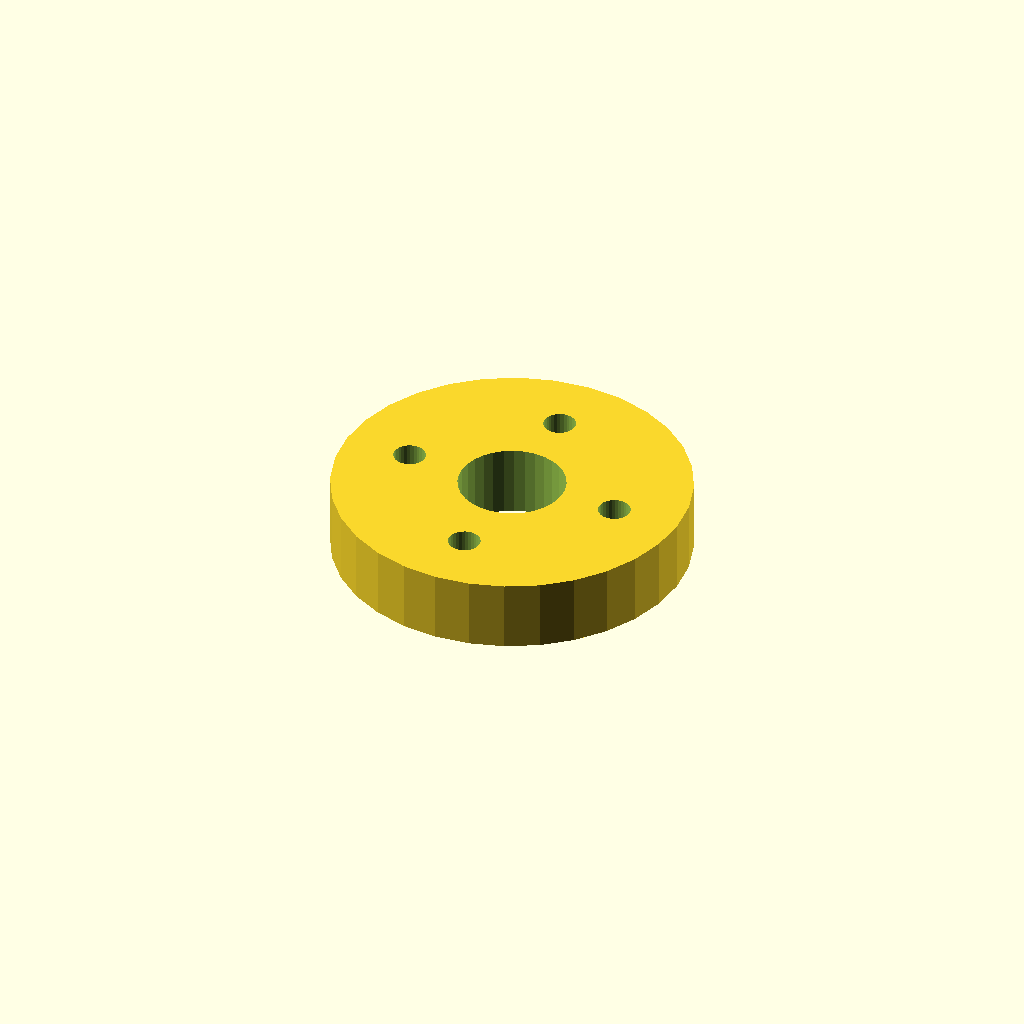
Cell 1: the model at its default parameters.
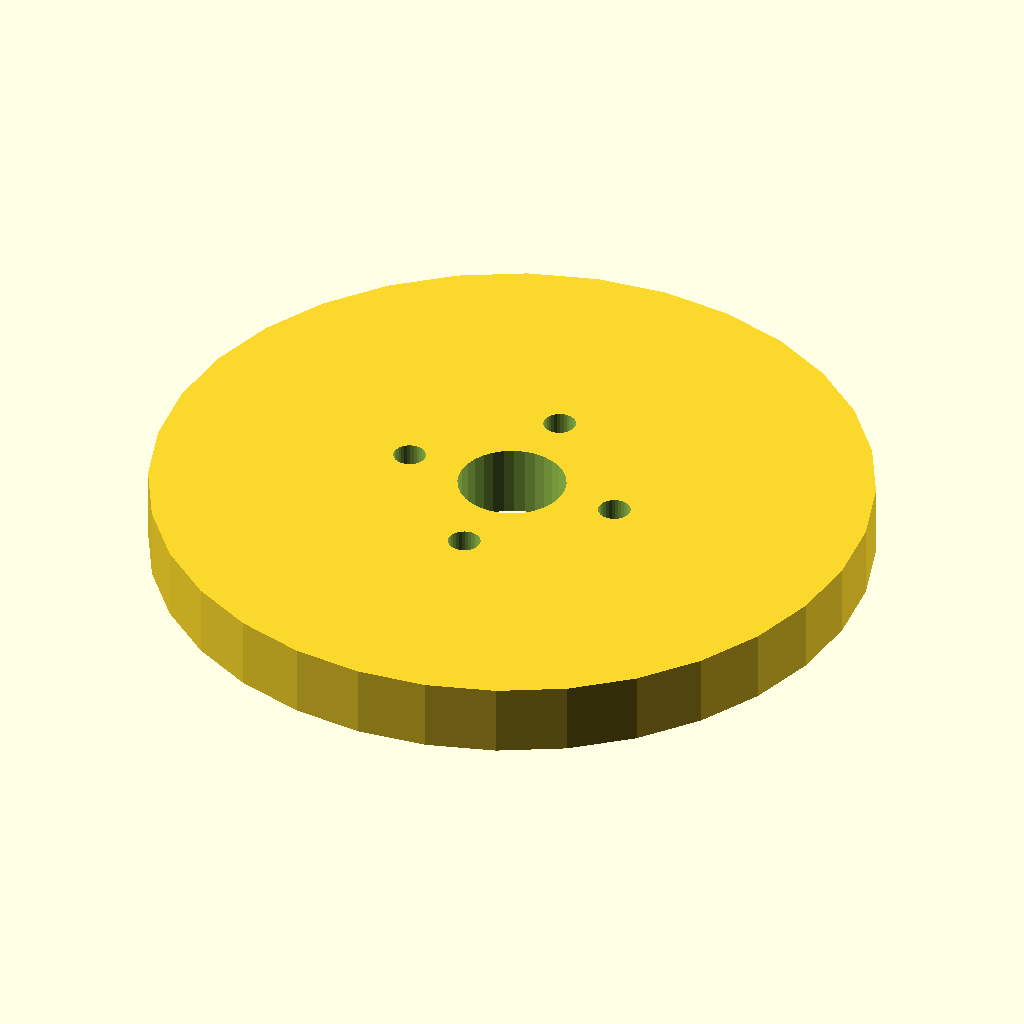
Cell 2: the same model with flange_d = 100.
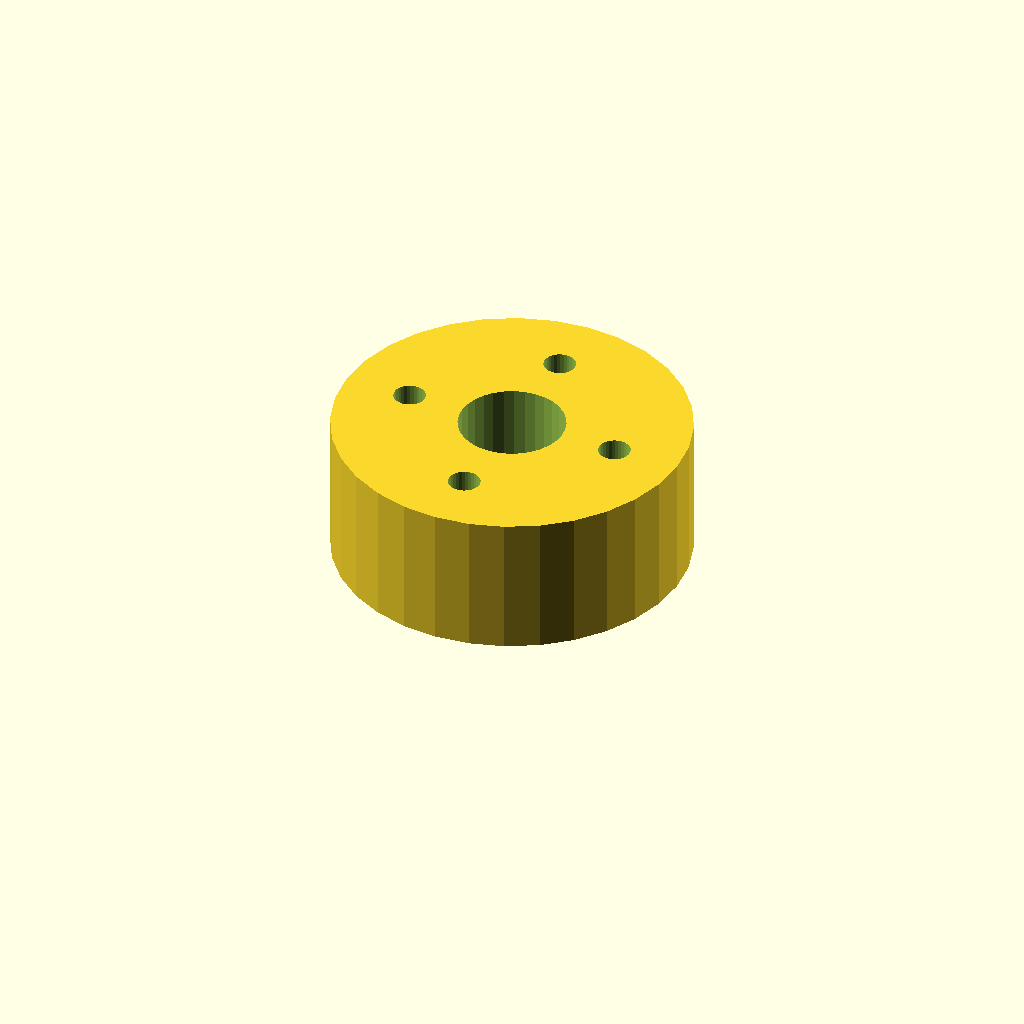
Cell 3 — thickness set to 20, the other parameters unchanged.
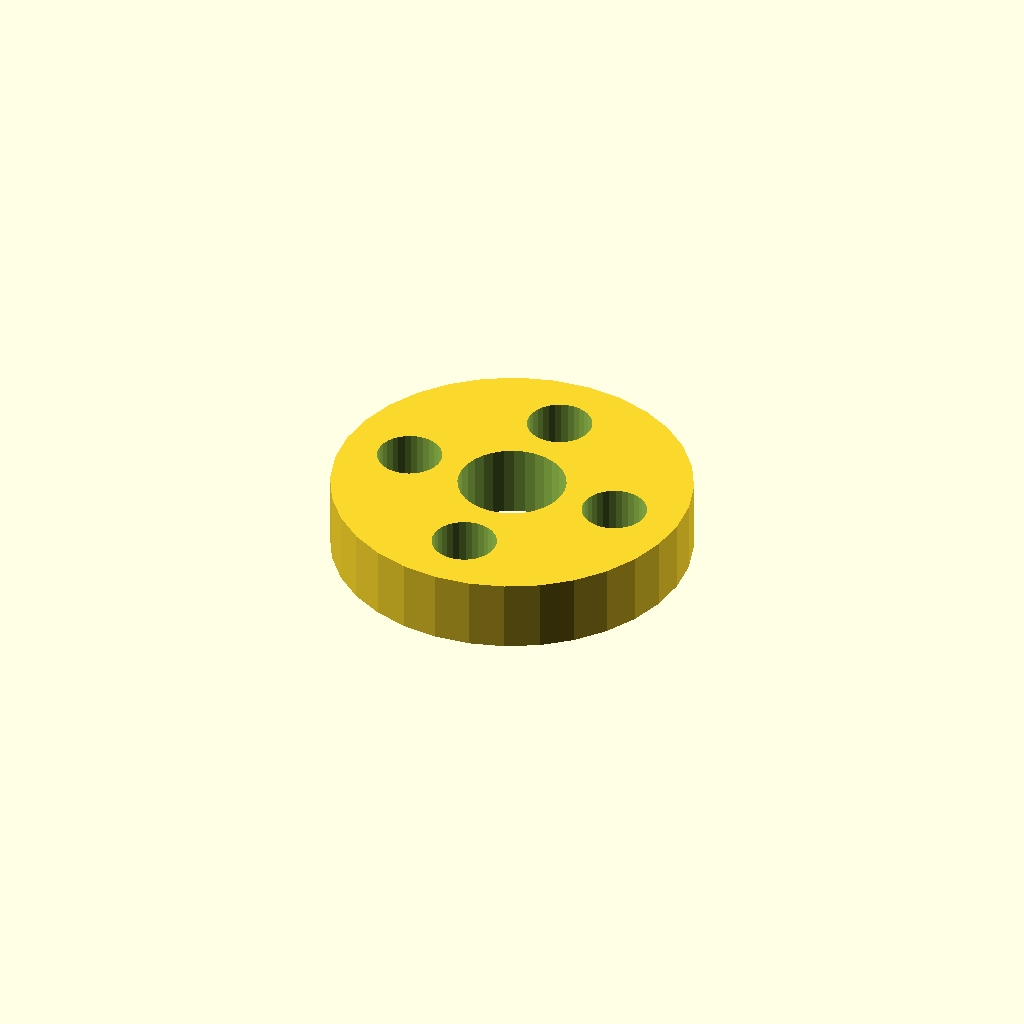
Cell 4: the same model with hole_d = 9.
One fixed orthographic camera (rotation 55°, 0°, 25°; colour scheme Cornfield) for every cell.
Source of the model, optional_data/data/place1/boltcircles/part_0138.scad:
$fn = 32;

// ----------------------------------------------------------------------
// Flange Ø50 x 10
// 4 holes on a Ø31 bolt circle, bolted joints
// ----------------------------------------------------------------------

// --- parameters (mm) ---
flange_d = 50;   // outside diameter of the flange
thickness = 10;  // flange thickness
holes = 4;       // number of bolt holes
pcd = 31;        // bolt circle diameter
start_deg = 0;   // angle of the first hole, from +X
hole_d = 4.5;    // bolt hole diameter
bore_d = 15;     // central through bore
hub_d = 23;      // hub outside diameter
hub_h = 0;       // hub height above the flange face (0 = no hub)

// --- derived feature positions (mm) ---
height = thickness + hub_h;  // = 10   overall height of the part
pcd_r = pcd / 2;             // = 15.5   bolt circle radius
hole_step = 360 / holes;     // = 90   angular pitch
feature_centers = [
  [pcd_r * cos(start_deg + 0 * hole_step), pcd_r * sin(start_deg + 0 * hole_step)],
  [pcd_r * cos(start_deg + 1 * hole_step), pcd_r * sin(start_deg + 1 * hole_step)],
  [pcd_r * cos(start_deg + 2 * hole_step), pcd_r * sin(start_deg + 2 * hole_step)],
  [pcd_r * cos(start_deg + 3 * hole_step), pcd_r * sin(start_deg + 3 * hole_step)]
];   // bolt hole centres on the pitch circle

// flange disc, every hole and the bore cut straight through
difference() {
  union() {
    cylinder(d = flange_d, h = thickness);
  }
  translate([0, 0, -1]) cylinder(d = bore_d, h = height + 2);  // bore, through
  for (centre = feature_centers)
    translate([centre[0], centre[1], -1]) cylinder(d = hole_d, h = thickness + 2);
}
Customizer parameters (derived from the source; name, type, default, range or options):
flange_d: number, default 50
thickness: number, default 10
holes: number, default 4
pcd: number, default 31
start_deg: number, default 0
hole_d: number, default 4.5
bore_d: number, default 15
hub_d: number, default 23
hub_h: number, default 0
